Image classification data set "pokemon" (Schultz2873/pokemon-image-recognition on GitHub). Class labels (4): bulbasaur, charmander, pikachu, squirtle.

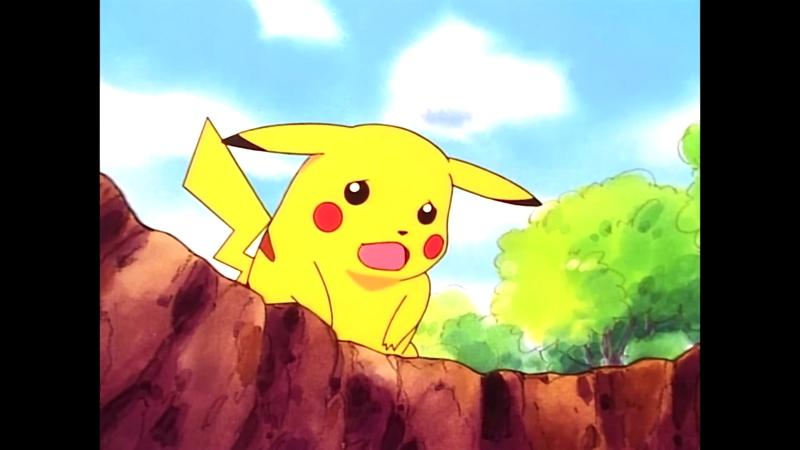
Label: pikachu

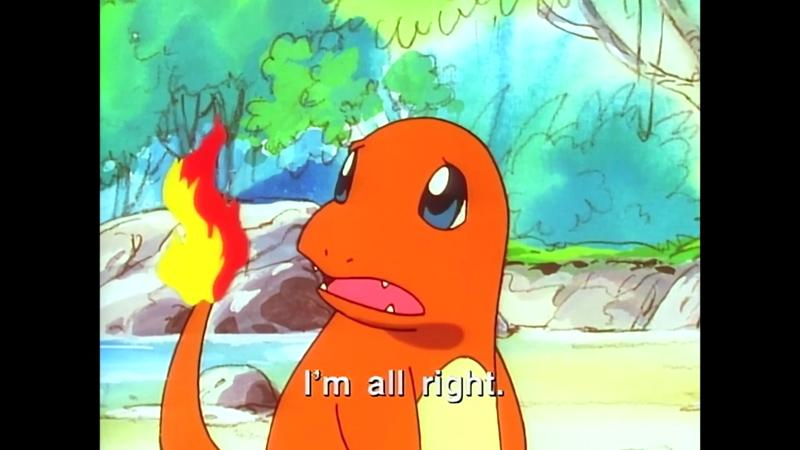
Label: charmander

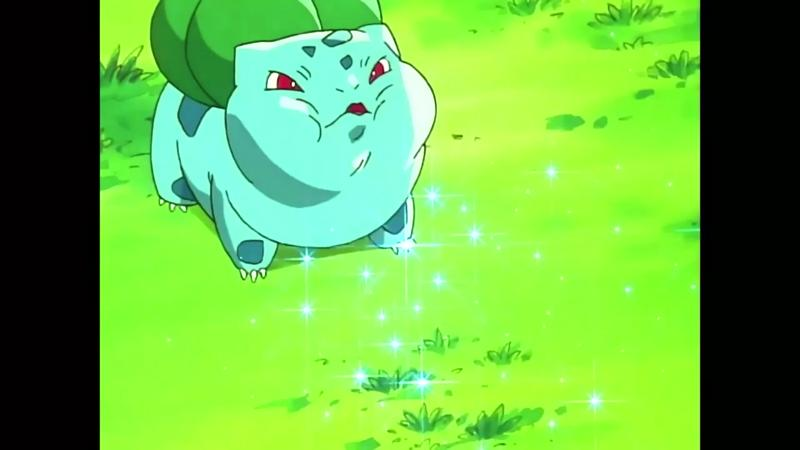
Label: bulbasaur

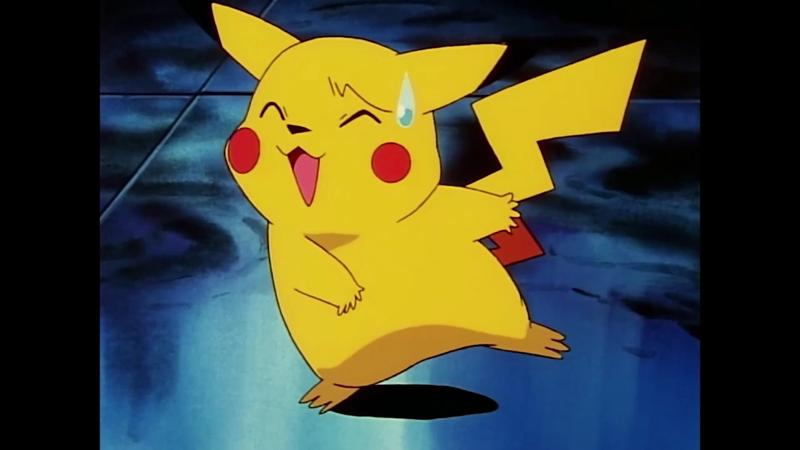
Label: pikachu

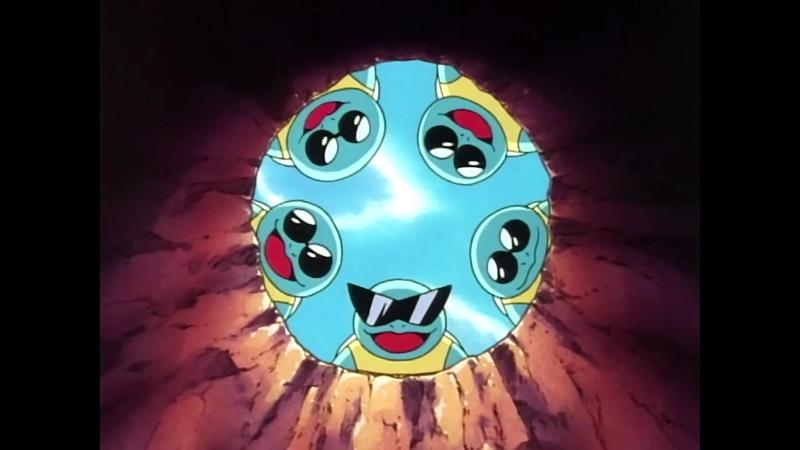
Label: squirtle

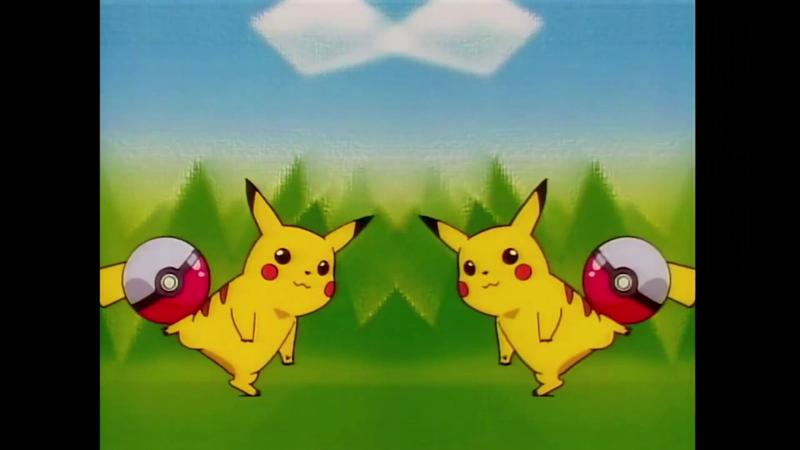
Label: pikachu
